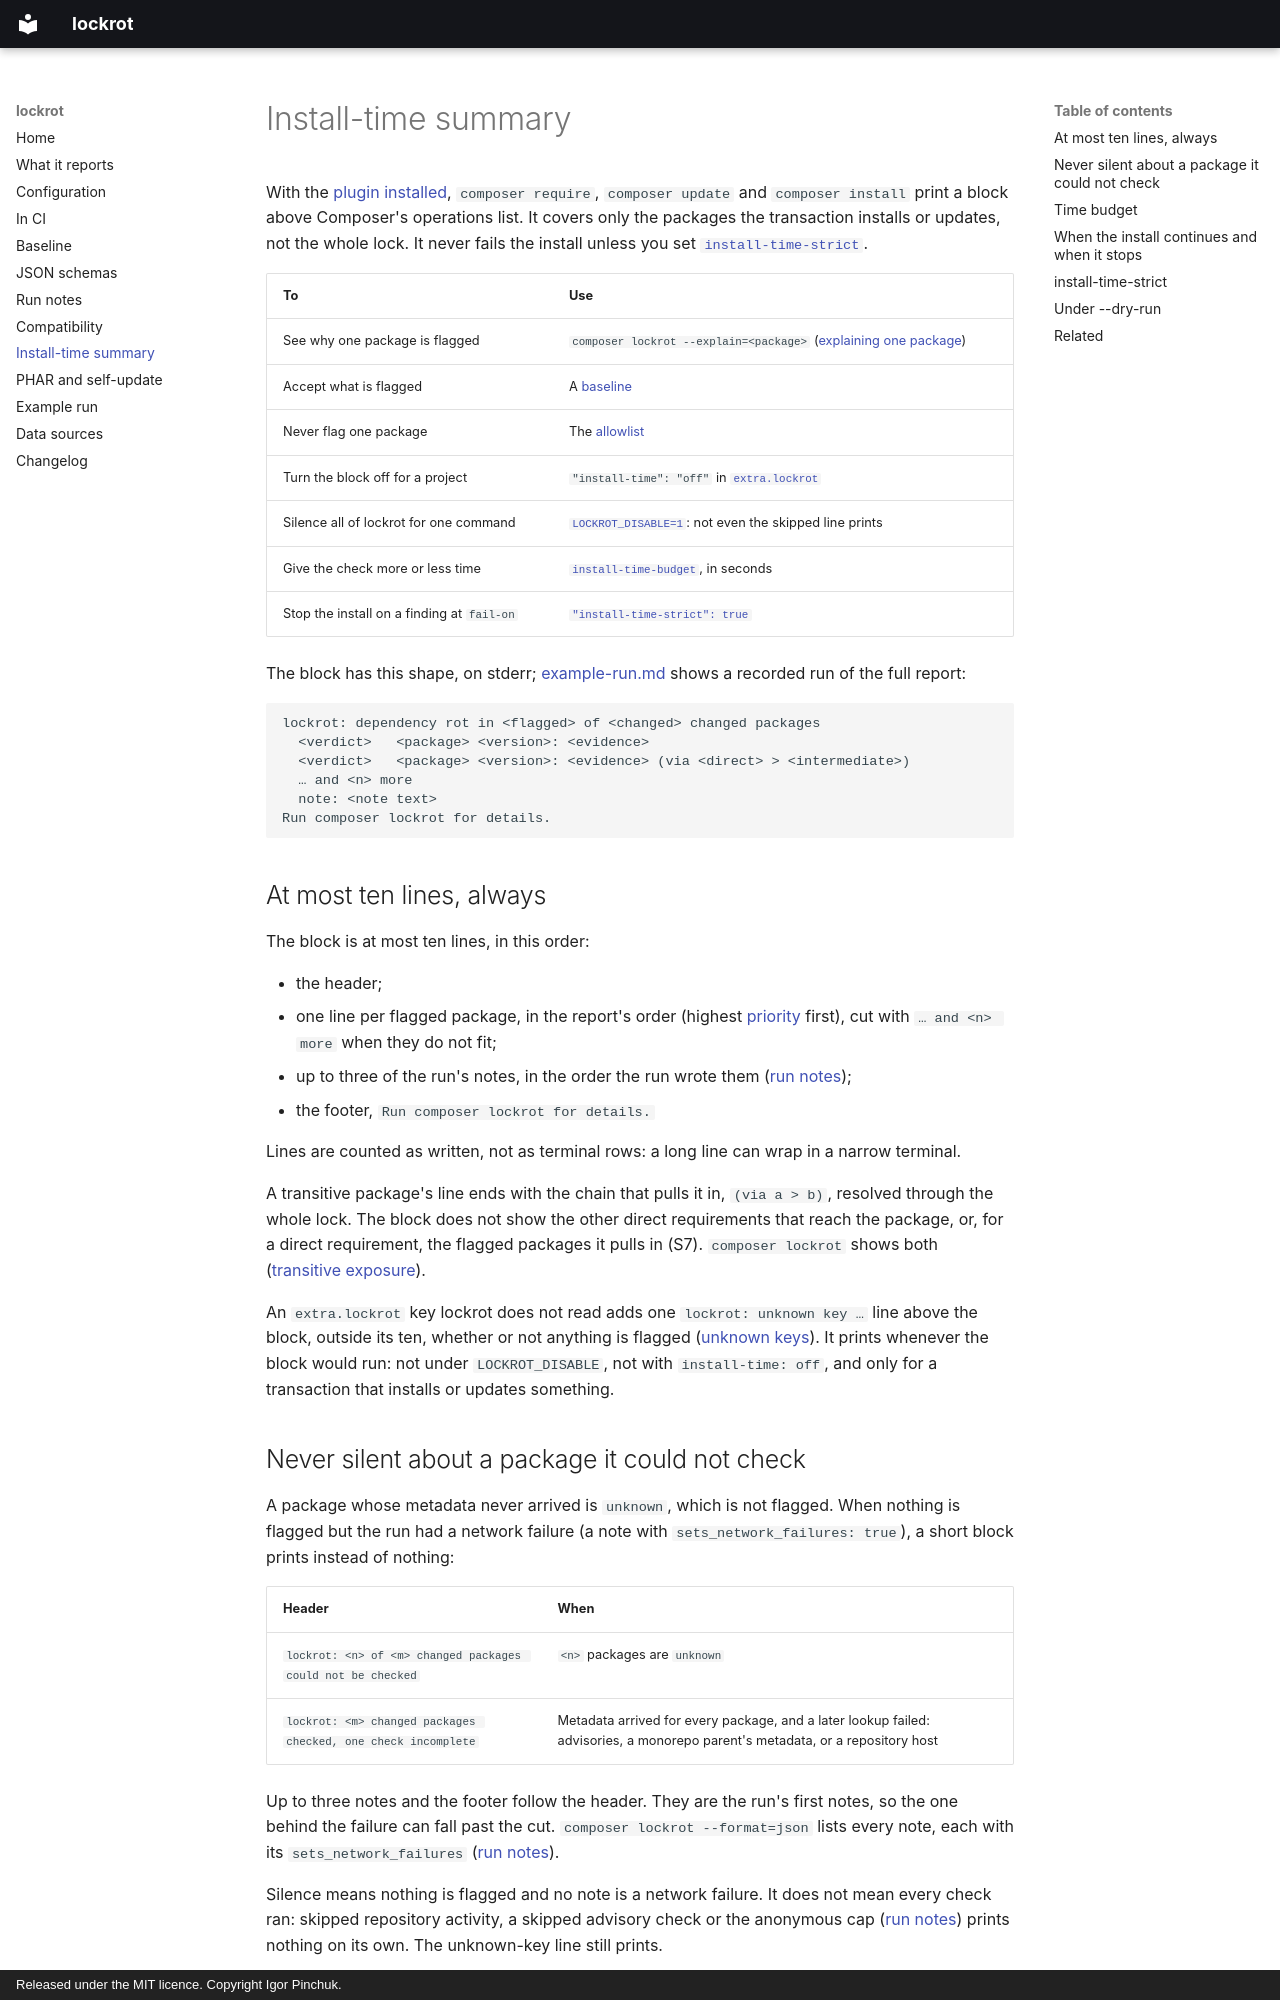

repository: somework/lockrot · page: install-time/index.html · generator: mkdocs · copyright: Released under the MIT licence. Copyright Igor Pinchuk.

---
title: Install-time summary — what composer require prints, and how to make it a gate
description: "The block lockrot prints during composer require, update and install: what it covers, its line and time budgets, when it stays silent, and the install-time-strict gate."
---

# Install-time summary {#install-time-summary}

With the [plugin installed](index.md#install), `composer require`, `composer update` and
`composer install` print a block above Composer's operations list. It covers only the packages the
transaction installs or updates, not the whole lock. It never fails the install unless you set
[`install-time-strict`](#install-time-strict).

| To | Use |
|---|---|
| See why one package is flagged | `composer lockrot --explain=<package>` ([explaining one package](configuration.md#explaining-one-package)) |
| Accept what is flagged | A [baseline](baseline.md) |
| Never flag one package | The [allowlist](configuration.md#the-allowlist) |
| Turn the block off for a project | `"install-time": "off"` in [`extra.lockrot`](configuration.md#extralockrot-keys) |
| Silence all of lockrot for one command | [`LOCKROT_DISABLE=1`](configuration.md#environment-overrides): not even the skipped line prints |
| Give the check more or less time | [`install-time-budget`](#time-budget), in seconds |
| Stop the install on a finding at `fail-on` | [`"install-time-strict": true`](#install-time-strict) |

The block has this shape, on stderr; [example-run.md](example-run.md) shows a recorded run of the
full report:

```text
lockrot: dependency rot in <flagged> of <changed> changed packages
  <verdict>   <package> <version>: <evidence>
  <verdict>   <package> <version>: <evidence> (via <direct> > <intermediate>)
  … and <n> more
  note: <note text>
Run composer lockrot for details.
```

## At most ten lines, always {#at-most-10-lines-always}

The block is at most ten lines, in this order:

- the header;
- one line per flagged package, in the report's order (highest [priority](verdicts.md#priority)
  first), cut with `… and <n> more` when they do not fit;
- up to three of the run's notes, in the order the run wrote them ([run notes](notes.md));
- the footer, `Run composer lockrot for details.`

Lines are counted as written, not as terminal rows: a long line can wrap in a narrow terminal.

A transitive package's line ends with the chain that pulls it in, `(via a > b)`, resolved through
the whole lock. The block does not show the other direct requirements that reach the package, or,
for a direct requirement, the flagged packages it pulls in (S7). `composer lockrot` shows both
([transitive exposure](verdicts.md#transitive-exposure)).

An `extra.lockrot` key lockrot does not read adds one `lockrot: unknown key …` line above the
block, outside its ten, whether or not anything is flagged
([unknown keys](configuration.md#unknown-keys)). It prints whenever the block would run: not under
`LOCKROT_DISABLE`, not with `install-time: off`, and only for a transaction that installs or
updates something.
